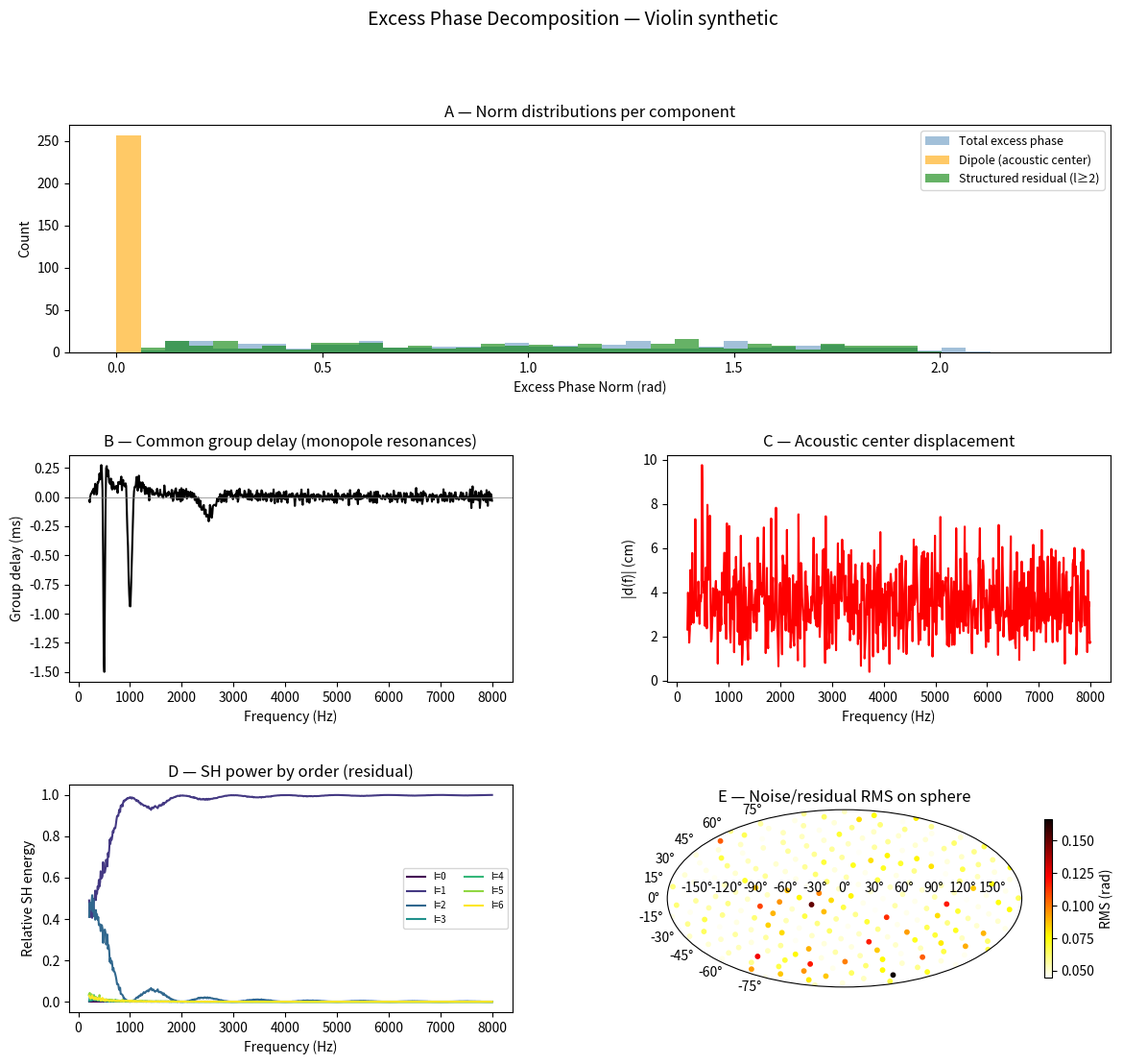

Python code for this plot: (Note: this script raises an exception after producing the figure.)
"""
Excess Phase Decomposition for 3D Acoustic Directivity Patterns
================================================================
Given complex impulse responses H(f, Omega) measured on a sphere
(e.g. 256-mic array), this module decomposes the excess phase into:

  1. Common (direction-independent) component  -> monopole resonances
  2. Acoustic center shift                     -> dipole phase, l=1
  3. Spatially structured residual             -> SH decomposition l>=2
  4. Noise floor estimation

Usage
-----
See bottom of file for a worked example with synthetic data.
"""

import numpy as np
from scipy.signal import hilbert
from scipy.linalg import lstsq
import matplotlib
matplotlib.use("Agg")
import matplotlib.pyplot as plt
from matplotlib.gridspec import GridSpec

# Compatibility for scipy >= 1.15 which removed sph_harm
try:
    from scipy.special import sph_harm as _sph_harm_orig
    def _sph(m, l, phi_az, theta):
        return _sph_harm_orig(m, l, phi_az, theta)
except ImportError:
    from scipy.special import sph_harm_y
    def _sph(m, l, phi_az, theta):
        return sph_harm_y(l, m, theta, phi_az)


# ---------------------------------------------------------------------------
# 1.  CORE PHASE UTILITIES
# ---------------------------------------------------------------------------

def compute_minimum_phase(H):
    """
    Compute the minimum-phase equivalent of each transfer function.

    Parameters
    ----------
    H : ndarray, shape (n_freq, n_mics)
        Complex transfer functions (single-sided FFT, DC to Nyquist).

    Returns
    -------
    phi_min : ndarray, shape (n_freq, n_mics)
        Minimum-phase response in radians.
    """
    log_mag = np.log(np.abs(H) + 1e-12)
    # Hilbert transform along frequency axis:
    #   phi_min(f) = -imag{ hilbert( log|H(f)| ) }
    phi_min = -np.imag(hilbert(log_mag, axis=0))
    return phi_min


def compute_excess_phase(H):
    """
    Compute actual, minimum-phase, and excess phase.

    Returns
    -------
    phi_actual, phi_min, phi_excess : ndarray, shape (n_freq, n_mics)
    """
    phi_actual = np.unwrap(np.angle(H), axis=0)
    phi_min    = compute_minimum_phase(H)

    # Align DC constant
    offset  = phi_actual[0, :] - phi_min[0, :]
    phi_min = phi_min + offset[np.newaxis, :]

    phi_excess = phi_actual - phi_min
    return phi_actual, phi_min, phi_excess


# ---------------------------------------------------------------------------
# 2.  SPHERICAL HARMONICS BASIS
# ---------------------------------------------------------------------------

def real_sh_basis(theta, phi_az, l_max):
    """
    Build real spherical harmonics basis matrix Y, shape (n_dirs, n_sh).

    Parameters
    ----------
    theta  : colatitude in [0, pi]   (n_dirs,)
    phi_az : azimuth   in [0, 2pi]   (n_dirs,)
    l_max  : maximum SH order

    Returns
    -------
    Y      : ndarray (n_dirs, (l_max+1)**2)
    labels : list of (l, m) tuples
    """
    n_dirs = len(theta)
    n_sh   = (l_max + 1) ** 2
    Y      = np.zeros((n_dirs, n_sh))
    labels = []

    idx = 0
    for l in range(l_max + 1):
        for m in range(-l, l + 1):
            if m < 0:
                Ylm = np.sqrt(2) * (-1)**m * np.imag(_sph(abs(m), l, phi_az, theta))
            elif m == 0:
                Ylm = np.real(_sph(0, l, phi_az, theta))
            else:
                Ylm = np.sqrt(2) * (-1)**m * np.real(_sph(m, l, phi_az, theta))
            Y[:, idx] = Ylm
            labels.append((l, m))
            idx += 1

    return Y, labels


# ---------------------------------------------------------------------------
# 3.  DECOMPOSITION STEPS
# ---------------------------------------------------------------------------

def remove_common_phase(phi_excess):
    """
    Step 1: Direction-averaged (common) excess phase.

    Returns
    -------
    phi_common   : ndarray (n_freq,)        – mean over directions
    phi_residual : ndarray (n_freq, n_mics) – phi_excess - phi_common
    """
    phi_common   = np.mean(phi_excess, axis=1)
    phi_residual = phi_excess - phi_common[:, np.newaxis]
    return phi_common, phi_residual


def fit_acoustic_center(phi_residual, freqs, theta, phi_az, c=343.0):
    """
    Step 2: Fit direction-dependent linear-in-frequency phase (acoustic center).

    Model: phi_residual(f, Omega) ≈ -2*pi*f * (d(f)·Omega_hat) / c

    Returns
    -------
    tau_excess    : ndarray (n_freq, n_dirs) – group-delay field (seconds)
    d_vec         : ndarray (n_freq, 3)      – acoustic center (meters)
    phi_dipole    : ndarray (n_freq, n_dirs) – fitted dipole phase
    phi_residual2 : ndarray (n_freq, n_dirs) – residual after dipole removal
    """
    n_freq, n_dirs = phi_residual.shape

    df         = freqs[1] - freqs[0]
    dphi       = np.gradient(phi_residual, df, axis=0)
    tau_excess = -dphi / (2 * np.pi)    # seconds

    # Direction cosines
    sin_t = np.sin(theta)
    Omega = np.column_stack([sin_t * np.cos(phi_az),
                             sin_t * np.sin(phi_az),
                             np.cos(theta)])           # (n_dirs, 3)

    d_vec      = np.zeros((n_freq, 3))
    phi_dipole = np.zeros_like(phi_residual)

    for fi, f in enumerate(freqs):
        if f < 1e-6:
            continue
        d, _, _, _ = lstsq(Omega, tau_excess[fi])
        d_vec[fi]  = d * c
        phi_dipole[fi] = -2 * np.pi * f * (Omega @ d) / c

    phi_residual2 = phi_residual - phi_dipole
    return tau_excess, d_vec, phi_dipole, phi_residual2


def sh_decomposition(phi_residual2, theta, phi_az, l_max=6):
    """
    Step 3: Decompose remaining excess phase into spherical harmonics.

    Returns
    -------
    coeffs         : ndarray (n_freq, n_sh)
    Y              : ndarray (n_dirs, n_sh)
    labels         : list of (l, m)
    power_by_order : ndarray (n_freq, l_max+1) – energy per SH order
    """
    Y, labels = real_sh_basis(theta, phi_az, l_max)
    n_freq = phi_residual2.shape[0]

    coeffs, _, _, _ = lstsq(Y, phi_residual2.T)
    coeffs = coeffs.T   # (n_freq, n_sh)

    power_by_order = np.zeros((n_freq, l_max + 1))
    for i, (l, m) in enumerate(labels):
        power_by_order[:, l] += coeffs[:, i] ** 2

    return coeffs, Y, labels, power_by_order


def excess_phase_norm(phi_excess):
    """RMS norm over frequency for each direction."""
    return np.sqrt(np.mean(phi_excess ** 2, axis=0))


# ---------------------------------------------------------------------------
# 4.  FULL PIPELINE
# ---------------------------------------------------------------------------

def decompose_directivity(H, freqs, theta, phi_az, c=343.0, l_max=6):
    """
    Full excess phase decomposition pipeline.

    Parameters
    ----------
    H      : complex ndarray (n_freq, n_dirs)
    freqs  : ndarray (n_freq,)  in Hz
    theta  : colatitude (n_dirs,) in radians
    phi_az : azimuth    (n_dirs,) in radians
    c      : speed of sound (m/s)
    l_max  : max SH order for residual decomposition

    Returns
    -------
    dict with all intermediate and final quantities
    """
    phi_actual, phi_min, phi_excess = compute_excess_phase(H)

    phi_common, phi_res1 = remove_common_phase(phi_excess)

    tau_excess, d_vec, phi_dipole, phi_res2 = fit_acoustic_center(
        phi_res1, freqs, theta, phi_az, c=c)

    coeffs, Y, labels, power_by_order = sh_decomposition(
        phi_res2, theta, phi_az, l_max=l_max)

    # Noise estimate: residual after removing all fitted SH components
    high_l_mask = np.array([l for l, m in labels]) >= l_max
    phi_noise   = phi_res2 - (Y[:, ~high_l_mask] @ coeffs[:, ~high_l_mask].T).T

    return dict(
        freqs=freqs, theta=theta, phi_az=phi_az,
        phi_actual=phi_actual, phi_min=phi_min, phi_excess=phi_excess,
        phi_common=phi_common,
        phi_res1=phi_res1,
        tau_excess=tau_excess,
        d_vec=d_vec,
        phi_dipole=phi_dipole,
        phi_res2=phi_res2,
        coeffs=coeffs, Y=Y, labels=labels,
        power_by_order=power_by_order,
        phi_noise=phi_noise,
    )


# ---------------------------------------------------------------------------
# 5.  PLOTTING
# ---------------------------------------------------------------------------

def plot_decomposition(res, violin_id="", f_range=None, outfile=None):
    """
    Summary figure with 5 panels:
      A) Excess phase norm histogram (total vs components)
      B) Common phase group delay (monopole resonances)
      C) Acoustic center displacement |d(f)|
      D) SH power by order vs frequency
      E) Residual noise map on sphere (RMS, Mollweide projection)
    """
    freqs = res['freqs']
    mask  = ((freqs >= f_range[0]) & (freqs <= f_range[1])
             if f_range else np.ones(len(freqs), bool))
    f = freqs[mask]

    fig = plt.figure(figsize=(14, 12))
    fig.suptitle(f"Excess Phase Decomposition — Violin {violin_id}", fontsize=14)
    gs = GridSpec(3, 2, figure=fig, hspace=0.45, wspace=0.35)

    # A: Histogram of norms per component
    ax = fig.add_subplot(gs[0, :])
    norm_total    = excess_phase_norm(res['phi_excess'][mask])
    norm_dipole   = excess_phase_norm(res['phi_dipole'][mask])
    norm_residual = excess_phase_norm(res['phi_res2'][mask])
    bins = np.linspace(0, norm_total.max() * 1.1, 40)
    ax.hist(norm_total,    bins=bins, alpha=0.5, label='Total excess phase',       color='steelblue')
    ax.hist(norm_dipole,   bins=bins, alpha=0.6, label='Dipole (acoustic center)', color='orange')
    ax.hist(norm_residual, bins=bins, alpha=0.6, label='Structured residual (l≥2)',color='green')
    ax.set_xlabel("Excess Phase Norm (rad)")
    ax.set_ylabel("Count")
    ax.set_title("A — Norm distributions per component")
    ax.legend(fontsize=9)

    # B: Common group delay
    ax = fig.add_subplot(gs[1, 0])
    df = f[1] - f[0]
    gd = -np.gradient(res['phi_common'][mask], df) / (2 * np.pi) * 1e3  # ms
    ax.plot(f, gd, 'k')
    ax.axhline(0, color='gray', lw=0.5)
    ax.set_xlabel("Frequency (Hz)")
    ax.set_ylabel("Group delay (ms)")
    ax.set_title("B — Common group delay (monopole resonances)")

    # C: Acoustic center displacement
    ax = fig.add_subplot(gs[1, 1])
    d_norm = np.linalg.norm(res['d_vec'][mask], axis=1) * 100  # cm
    ax.plot(f, d_norm, 'r')
    ax.set_xlabel("Frequency (Hz)")
    ax.set_ylabel("|d(f)| (cm)")
    ax.set_title("C — Acoustic center displacement")

    # D: SH power by order
    ax = fig.add_subplot(gs[2, 0])
    po      = res['power_by_order'][mask]
    po_norm = po / (po.sum(axis=1, keepdims=True) + 1e-12)
    l_max_p = po.shape[1]
    cmap    = plt.cm.viridis(np.linspace(0, 1, l_max_p))
    for l in range(l_max_p):
        ax.plot(f, po_norm[:, l], color=cmap[l], label=f"l={l}")
    ax.set_xlabel("Frequency (Hz)")
    ax.set_ylabel("Relative SH energy")
    ax.set_title("D — SH power by order (residual)")
    ax.legend(fontsize=7, ncol=2)

    # E: Residual noise on sphere (Mollweide)
    ax  = fig.add_subplot(gs[2, 1], projection='mollweide')
    rms = excess_phase_norm(res['phi_noise'][mask])
    lon = res['phi_az'].copy()
    lon[lon > np.pi] -= 2 * np.pi
    lat = np.pi / 2 - res['theta']
    sc  = ax.scatter(lon, lat, c=rms, cmap='hot_r', s=10)
    plt.colorbar(sc, ax=ax, label='RMS (rad)', shrink=0.7)
    ax.set_title("E — Noise/residual RMS on sphere")

    if outfile:
        plt.savefig(outfile, bbox_inches='tight')
        print(f"Saved: {outfile}")
    else:
        plt.savefig("excess_phase_decomposition.pdf", bbox_inches='tight')
    plt.close(fig)
    return fig


# ---------------------------------------------------------------------------
# 6.  EXAMPLE WITH SYNTHETIC DATA
# ---------------------------------------------------------------------------

if __name__ == "__main__":

    rng = np.random.default_rng(42)

    # Geometry: Fibonacci spiral (same as your 256-mic array)
    N      = 256
    i      = np.arange(N)
    theta  = np.arccos(1 - 2 * (i + 0.5) / N)
    phi_az = (2 * np.pi * i / ((1 + np.sqrt(5)) / 2)) % (2 * np.pi)

    # Frequency axis
    fs    = 48000
    NFFT  = 4096
    freqs = np.fft.rfftfreq(NFFT, 1 / fs)

    # Synthetic directivity
    # (a) Magnitude with resonance bumps
    magnitude = np.ones((len(freqs), N))
    for f0, Q, A in [(500, 20, 0.4), (1000, 15, 0.6), (2500, 10, 0.3)]:
        bw   = f0 / Q
        peak = A / (1 + ((freqs[:, None] - f0) / bw) ** 2)
        magnitude += peak * (1 + 0.2 * np.cos(theta[None, :]))

    # (b) Acoustic center shift: d = [2, 1, 0.5] cm
    c     = 343.0
    sin_t = np.sin(theta)
    Omega = np.column_stack([sin_t * np.cos(phi_az),
                             sin_t * np.sin(phi_az),
                             np.cos(theta)])
    d_true    = np.array([0.02, 0.01, 0.005])
    phi_delay = -2 * np.pi * freqs[:, None] * (Omega @ d_true)[None, :] / c

    # (c) Quadrupole residual (l=2, m=0)
    Y20      = np.real(_sph(0, 2, phi_az, theta))
    phi_quad = 0.3 * Y20[None, :] * np.sin(2 * np.pi * freqs[:, None] / 2000)

    # (d) Noise
    phi_noise_synth = 0.05 * rng.standard_normal((len(freqs), N))

    H = magnitude * np.exp(1j * (phi_delay + phi_quad + phi_noise_synth))

    # Run decomposition
    f_range = (200, 8000)
    res = decompose_directivity(H, freqs, theta, phi_az, c=c, l_max=6)

    # Report
    mask = (freqs >= f_range[0]) & (freqs <= f_range[1])
    print("=== Excess Phase Decomposition ===")
    print(f"Mean excess phase norm (total):    {excess_phase_norm(res['phi_excess'][mask]).mean():.3f} rad")
    print(f"Mean norm (dipole component):      {excess_phase_norm(res['phi_dipole'][mask]).mean():.3f} rad")
    print(f"Mean norm (structured residual):   {excess_phase_norm(res['phi_res2'][mask]).mean():.3f} rad")
    d_cm = np.linalg.norm(res['d_vec'][mask], axis=1).mean() * 100
    print(f"Mean acoustic center displacement: {d_cm:.1f} cm")
    print(f"True acoustic center:              {np.linalg.norm(d_true)*100:.1f} cm")

    plot_decomposition(res, violin_id="synthetic", f_range=f_range,
                       outfile="/mnt/user-data/outputs/excess_phase_decomposition.pdf")
